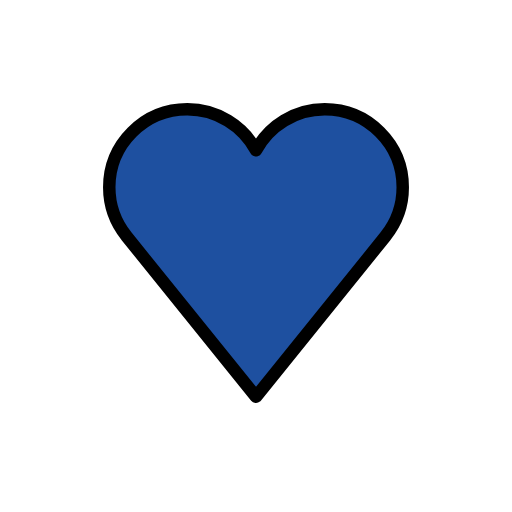
t = 0.00 s
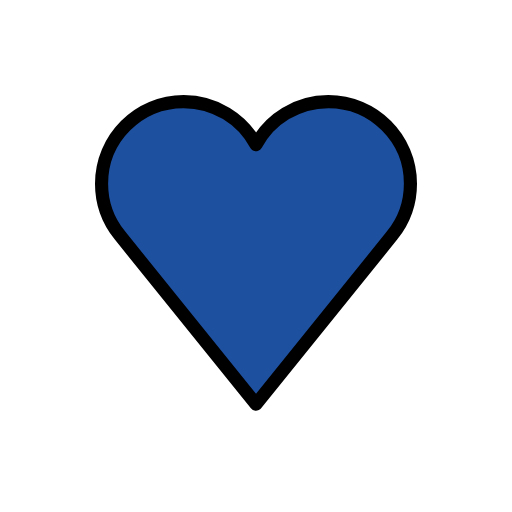
t = 0.36 s
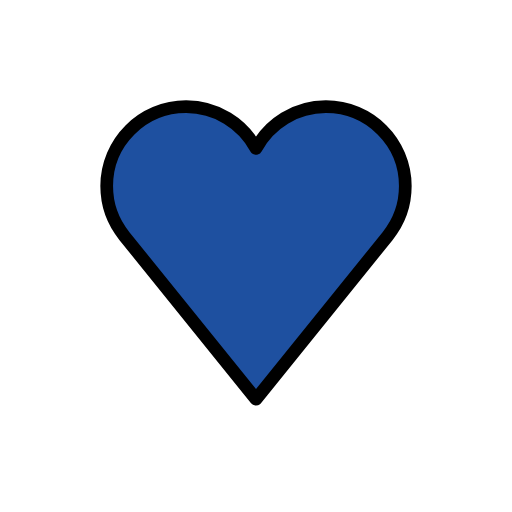
t = 0.84 s
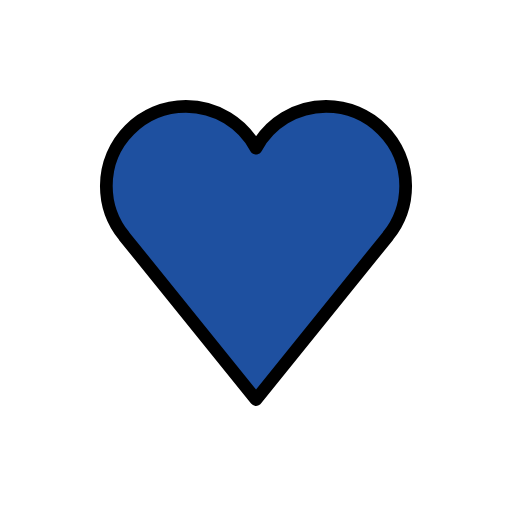
t = 1.20 s
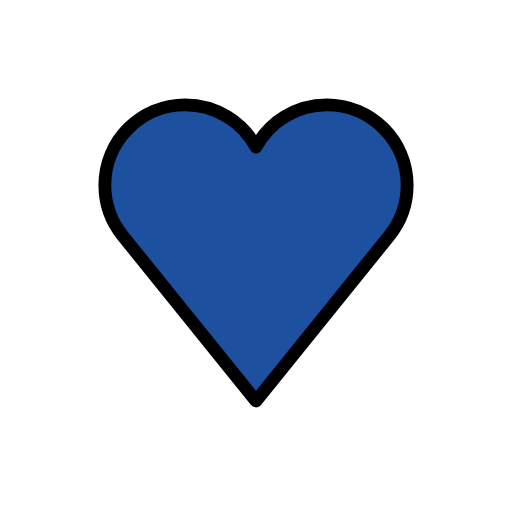
t = 1.56 s
t = 2.04 s: frame unchanged from t = 0.00 s, image omitted

The animated SVG that drew these frames (rendered in a browser with its animation timeline set to each time). Animation: 1 SMIL element (animateTransform=1); one cycle of 2.40 s, repeats indefinitely.

<?xml version='1.0' encoding='utf-8'?>
<svg xmlns="http://www.w3.org/2000/svg" id="emoji" viewBox="-5 -5 82 82" width="200" height="200" role="img">
  <title>OpenMoji: blue heart</title><g transform="translate(36 36)"><g><g transform="translate(-36 -36)"><g id="color">
    <path fill="#1E50A0" d="M59.5,25c0-6.9036-5.5964-12.5-12.5-12.5c-4.7533,0-8.8861,2.6536-11,6.5598 C33.8861,15.1536,29.7533,12.5,25,12.5c-6.9036,0-12.5,5.5964-12.5,12.5c0,2.9699,1.0403,5.6942,2.7703,7.8387l-0.0043,0.0034 L36,58.5397l20.7339-25.6975l-0.0043-0.0034C58.4597,30.6942,59.5,27.9699,59.5,25z" />
  </g>
  <g id="hair" />
  <g id="skin" />
  <g id="skin-shadow" />
  <g id="line">
    <path fill="none" stroke="#000000" stroke-linejoin="round" stroke-miterlimit="10" stroke-width="2" d="M59.5,25 c0-6.9036-5.5964-12.5-12.5-12.5c-4.7533,0-8.8861,2.6536-11,6.5598C33.8861,15.1536,29.7533,12.5,25,12.5 c-6.9036,0-12.5,5.5964-12.5,12.5c0,2.9699,1.0403,5.6942,2.7703,7.8387l-0.0043,0.0034L36,58.5397l20.7339-25.6975l-0.0043-0.0034 C58.4597,30.6942,59.5,27.9699,59.5,25z" />
  </g>
</g><animateTransform attributeName="transform" type="scale" values="1;1.07;1;1.04;1;1" dur="2.4s" repeatCount="indefinite" /></g></g></svg>
